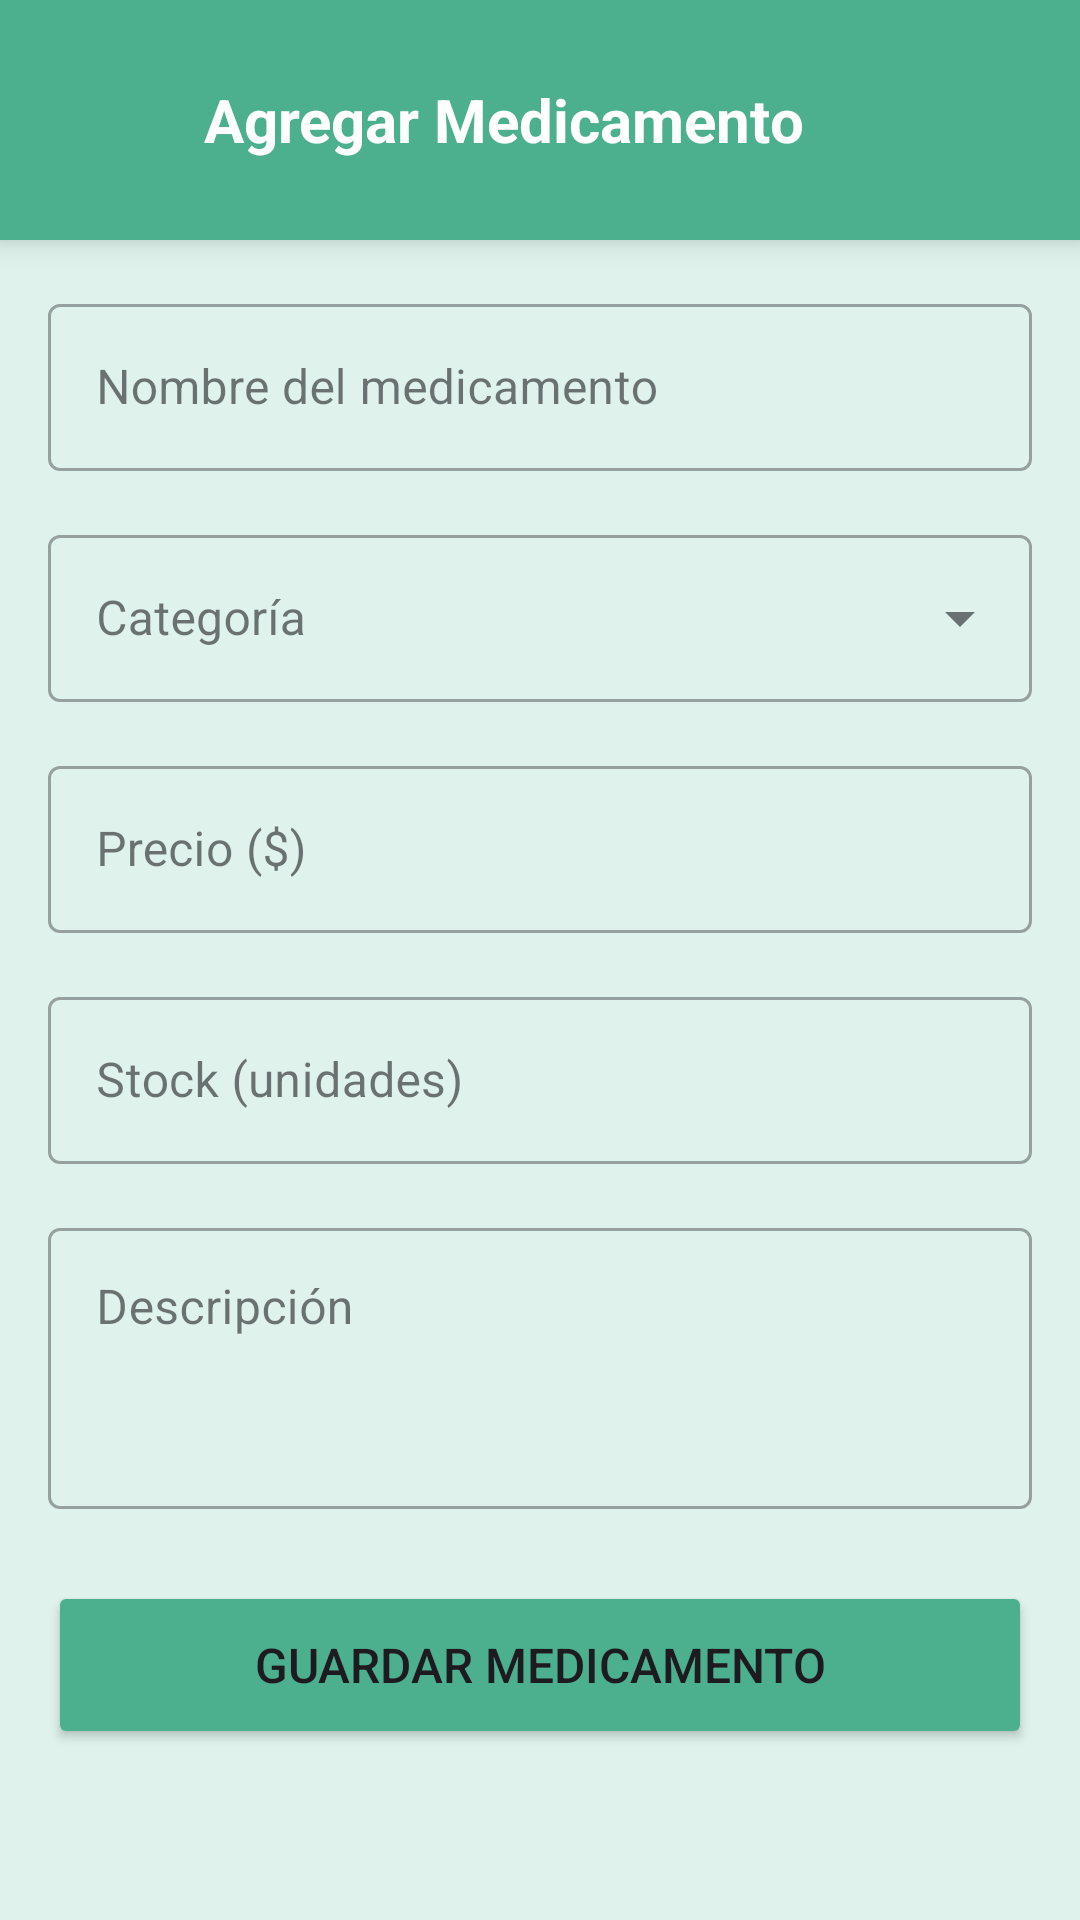

Android layout source for this screen:
<!-- AndroidManifest.xml: application theme Theme.Gestion_farmacia -->
<!-- res/layout/activity_agregar_medicamento.xml -->
<?xml version="1.0" encoding="utf-8"?>
<LinearLayout xmlns:android="http://schemas.android.com/apk/res/android"
    xmlns:app="http://schemas.android.com/apk/res-auto"
    android:layout_width="match_parent"
    android:layout_height="match_parent"
    android:background="#DFF3EC"
    android:orientation="vertical">

    
    <LinearLayout
        android:layout_width="match_parent"
        android:layout_height="wrap_content"
        android:background="#4CAF8E"
        android:elevation="6dp"
        android:gravity="center_vertical"
        android:orientation="horizontal"
        android:paddingStart="16dp"
        android:paddingEnd="20dp"
        android:paddingTop="20dp"
        android:paddingBottom="20dp">

        <ImageView
            android:layout_width="40dp"
            android:layout_height="40dp"
            android:layout_marginEnd="12dp"
            android:contentDescription="Logo Simsimi"
            android:src="@drawable/logo_simsimi" />

        <TextView
            android:layout_width="0dp"
            android:layout_height="wrap_content"
            android:layout_weight="1"
            android:text="Agregar Medicamento"
            android:textColor="#FFFFFF"
            android:textSize="20sp"
            android:textStyle="bold" />

    </LinearLayout>

    <ScrollView
        android:layout_width="match_parent"
        android:layout_height="match_parent"
        android:clipToPadding="false"
        android:padding="16dp">

        <LinearLayout
            android:layout_width="match_parent"
            android:layout_height="wrap_content"
            android:orientation="vertical">

            <com.google.android.material.textfield.TextInputLayout
                android:layout_width="match_parent"
                android:layout_height="wrap_content"
                android:layout_marginBottom="16dp"
                android:hint="Nombre del medicamento"
                style="@style/Widget.MaterialComponents.TextInputLayout.OutlinedBox">
                <com.google.android.material.textfield.TextInputEditText
                    android:id="@+id/etNombre"
                    android:layout_width="match_parent"
                    android:layout_height="wrap_content" />
            </com.google.android.material.textfield.TextInputLayout>

            <com.google.android.material.textfield.TextInputLayout
                android:id="@+id/tilCategoria"
                style="@style/Widget.MaterialComponents.TextInputLayout.OutlinedBox.ExposedDropdownMenu"
                android:layout_width="match_parent"
                android:layout_height="wrap_content"
                android:layout_marginBottom="16dp"
                android:hint="Categoría">
                <AutoCompleteTextView
                    android:id="@+id/actvCategoria"
                    android:layout_width="match_parent"
                    android:layout_height="wrap_content"
                    android:completionThreshold="1"
                    android:inputType="text" />
            </com.google.android.material.textfield.TextInputLayout>

            <com.google.android.material.textfield.TextInputLayout
                android:layout_width="match_parent"
                android:layout_height="wrap_content"
                android:layout_marginBottom="16dp"
                android:hint="Precio ($)"
                style="@style/Widget.MaterialComponents.TextInputLayout.OutlinedBox">
                <com.google.android.material.textfield.TextInputEditText
                    android:id="@+id/etPrecio"
                    android:layout_width="match_parent"
                    android:layout_height="wrap_content"
                    android:inputType="numberDecimal" />
            </com.google.android.material.textfield.TextInputLayout>

            <com.google.android.material.textfield.TextInputLayout
                android:layout_width="match_parent"
                android:layout_height="wrap_content"
                android:layout_marginBottom="16dp"
                android:hint="Stock (unidades)"
                style="@style/Widget.MaterialComponents.TextInputLayout.OutlinedBox">
                <com.google.android.material.textfield.TextInputEditText
                    android:id="@+id/etStock"
                    android:layout_width="match_parent"
                    android:layout_height="wrap_content"
                    android:inputType="number" />
            </com.google.android.material.textfield.TextInputLayout>

            <com.google.android.material.textfield.TextInputLayout
                android:layout_width="match_parent"
                android:layout_height="wrap_content"
                android:layout_marginBottom="24dp"
                android:hint="Descripción"
                style="@style/Widget.MaterialComponents.TextInputLayout.OutlinedBox">
                <com.google.android.material.textfield.TextInputEditText
                    android:id="@+id/etDescripcion"
                    android:layout_width="match_parent"
                    android:layout_height="wrap_content"
                    android:gravity="top"
                    android:minLines="3" />
            </com.google.android.material.textfield.TextInputLayout>

            <Button
                android:id="@+id/btnGuardar"
                android:layout_width="match_parent"
                android:layout_height="56dp"
                android:backgroundTint="#4CAF8E"
                android:text="Guardar Medicamento"
                android:textSize="16sp" />

            <ProgressBar
                android:id="@+id/progressBar"
                android:layout_width="wrap_content"
                android:layout_height="wrap_content"
                android:layout_gravity="center"
                android:layout_marginTop="16dp"
                android:visibility="gone" />

        </LinearLayout>
    </ScrollView>
</LinearLayout>
<!-- resources referenced by this layout -->
<resources>
  <style name="Theme.Gestion_farmacia" parent="Base.Theme.Gestion_farmacia" />
  <style name="Base.Theme.Gestion_farmacia" parent="Theme.Material3.DayNight.NoActionBar">
          <item name="colorPrimary">@color/verde_primario</item>
          <item name="colorPrimaryVariant">@color/verde_oscuro</item>
          <item name="colorSecondary">@color/verde_secundario</item>
          <item name="colorSurface">@color/blanco</item>
          <item name="android:colorBackground">@color/verde_suave</item>
          <item name="colorOnPrimary">@color/blanco</item>
          <item name="android:statusBarColor">@color/verde_oscuro</item>
      </style>
  <color name="verde_primario">#2FAF7A</color>
  <color name="verde_oscuro">#1F7A5C</color>
  <color name="verde_secundario">#4CAF8E</color>
  <color name="blanco">#FFFFFF</color>
  <color name="verde_suave">#F2FBF8</color>
</resources>
